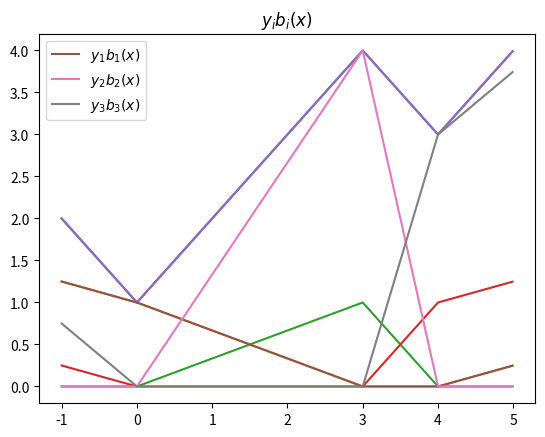

The matplotlib source for this figure:
# %%
import matplotlib.pyplot as plt
import numpy as np

x = np.arange(-1, 5, 0.01)
fx = 1 * np.abs(x - 0) - 1 * np.abs(x-3) + 1 * np.abs(x - 4)
plt.plot(x, fx)
plt.title("$f(x)$")

plt.savefig("plot.png", dpi=300)

# %%

x = np.arange(-1, 5, 0.01)
b1x = -1/24 * np.abs(x - 0) + 1/6 * np.abs(x-3) + 1 / 8 * np.abs(x - 4)
b2x = 1/6 * np.abs(x-0) - 2/3 * np.abs(x-3) + 1 / 2 * np.abs(x - 4)
b3x = 1/8 * np.abs(x-0) + 1/2 * np.abs(x-3) - 3 / 8 * np.abs(x - 4)
plt.plot(x, b1x)
plt.plot(x, b2x)
plt.plot(x, b3x)
plt.title("$f(x)$")

# %%
plt.plot(x, 1*b1x+4*b2x+3*b3x)
# %%
plt.plot(x, 1*b1x, label="$y_1 b_1(x)$")
plt.plot(x, 4*b2x, label="$y_2 b_2(x)$")
plt.plot(x, 3*b3x, label="$y_3 b_3(x)$")
plt.legend()
plt.title("$y_i b_i(x)$")
plt.savefig("plot.png", dpi=300)
# %%
